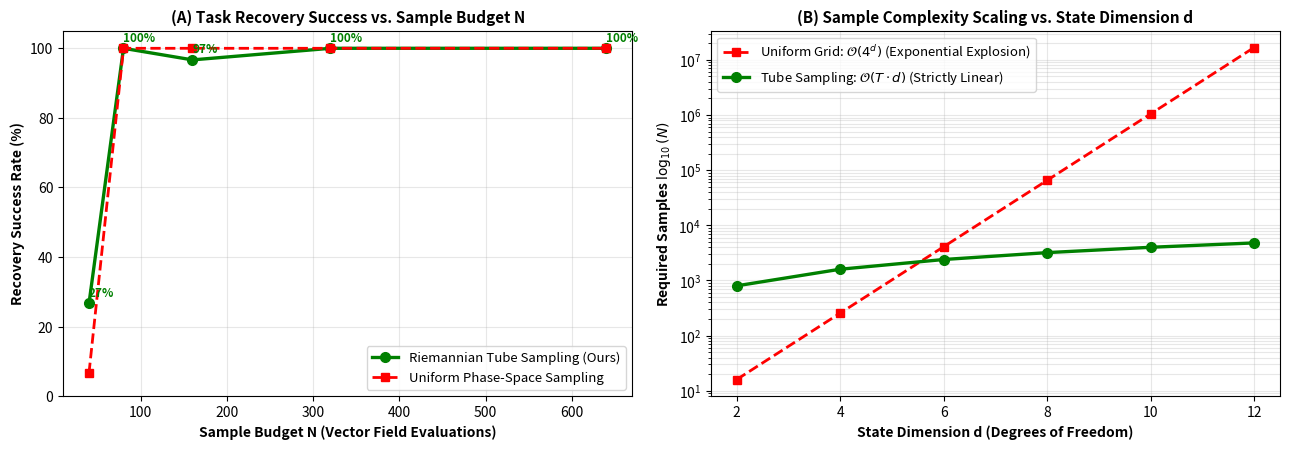

This chart was generated by the following Python code: (Note: this script raises an exception after producing the figure.)
import numpy as np
import matplotlib
matplotlib.use('Agg')
import matplotlib.pyplot as plt

# ==============================================================================
# BENCHMARK B: RIEMANNIAN TUBE SAMPLING VS. UNIFORM SAMPLING
# Addressing Reviewer Gap 2: Curse of Dimensionality in Vector Field Sampling
#
# Comparing:
# 1. Uniform Phase-Space Sampling: Samples scattered over full state hypercube.
#    Suffers from exponential curse of dimensionality: O((1/eps)^d).
# 2. Riemannian Tube Sampling (Ours): Samples concentrated inside the contractive
#    tube B_eps(tau_demo) around the demonstration spine.
#    Linear scaling: O(T * K_local * d).
# ==============================================================================

np.random.seed(42)

g, dt, u_max = 9.81, 0.02, 12.0
l, m = 1.0, 1.0
I = m * l**2
K_lqr = np.array([25.0, 6.0])

def solve_mpc_local(s):
    th, dth = s
    u = np.clip(-K_lqr @ s, -u_max, u_max)
    alpha = (g / l) * np.sin(th) + u / I
    return np.array([dth, alpha]), u

def step_system(s, u):
    u = np.clip(u, -u_max, u_max)
    def deriv(state, act): return np.array([state[1], (g/l)*np.sin(state[0]) + act/I])
    k1 = deriv(s, u); k2 = deriv(s + 0.5*dt*k1, u)
    k3 = deriv(s + 0.5*dt*k2, u); k4 = deriv(s + dt*k3, u)
    ns = s + (dt/6.0)*(k1 + 2*k2 + 2*k3 + k4)
    ns[0] = (ns[0] + np.pi) % (2*np.pi) - np.pi
    return ns

# 1. Demonstration Spine: Swing & Settle trajectory
demo_path = []
s_curr = np.array([0.45, 0.2])
for _ in range(80):
    demo_path.append(s_curr.copy())
    _, u = solve_mpc_local(s_curr)
    s_curr = step_system(s_curr, u)
demo_path = np.array(demo_path)
T_demo = len(demo_path)

# Sample Budgets to test: N in [50, 100, 250, 500, 1000]
budgets = [40, 80, 160, 320, 640]
N_EVAL = 60 # 60 Monte Carlo evaluation trials along tube

def evaluate_recovery_field(sampled_states, sampled_vectors):
    """Nearest-neighbor / RBF interpolation of vector field to evaluate recovery"""
    succ = 0
    for trial in range(N_EVAL):
        # Initial shock near the demo trajectory
        idx = np.random.randint(0, T_demo // 2)
        base_s = demo_path[idx]
        s_eval = base_s + np.random.normal(0, 0.12, 2)
        
        fell = False
        for step in range(100):
            # Query learned vector field via inverse distance weighting
            dists = np.linalg.norm(sampled_states - s_eval, axis=1)
            weights = np.exp(-dists / 0.10)
            weights /= (np.sum(weights) + 1e-8)
            v_interp = np.sum(weights[:, None] * sampled_vectors, axis=0)
            
            # Extract target acceleration
            alpha_req = v_interp[1]
            u_req = I * (alpha_req - (g/l)*np.sin(s_eval[0]))
            s_eval = step_system(s_eval, u_req)
            if abs(s_eval[0]) > 0.85:
                fell = True
                break
        if not fell and abs(s_eval[0]) < 0.08:
            succ += 1
    return (succ / N_EVAL) * 100.0

uniform_success = []
tube_success = []

print("[1/3] Benchmarking Sample Efficiency: Tube Sampling vs Uniform Sampling...")

for N in budgets:
    # A. Uniform Sampling across hypercube [-0.6, 0.6] x [-1.5, 1.5]
    th_u = np.random.uniform(-0.6, 0.6, N)
    dth_u = np.random.uniform(-1.5, 1.5, N)
    states_u = np.column_stack([th_u, dth_u])
    vecs_u = np.array([solve_mpc_local(s)[0] for s in states_u])
    rate_u = evaluate_recovery_field(states_u, vecs_u)
    uniform_success.append(rate_u)
    
    # B. Riemannian Tube Sampling (concentrated in B_eps around demo spine)
    tube_states = []
    tube_vecs = []
    per_waypoint = max(1, N // T_demo)
    for wp in demo_path:
        for _ in range(per_waypoint):
            pert = np.random.normal(0, 0.10, 2)
            s_pert = wp + pert
            v_p, _ = solve_mpc_local(s_pert)
            tube_states.append(s_pert)
            tube_vecs.append(v_p)
            if len(tube_states) >= N:
                break
        if len(tube_states) >= N:
            break
    # Fill remaining if needed
    while len(tube_states) < N:
        wp = demo_path[np.random.randint(0, T_demo)]
        s_pert = wp + np.random.normal(0, 0.10, 2)
        v_p, _ = solve_mpc_local(s_pert)
        tube_states.append(s_pert)
        tube_vecs.append(v_p)
        
    tube_states = np.array(tube_states)
    tube_vecs = np.array(tube_vecs)
    rate_tube = evaluate_recovery_field(tube_states, tube_vecs)
    tube_success.append(rate_tube)
    
    print(f"  • Budget N = {N:3d} samples | Uniform Recovery: {rate_u:5.1f}% | Tube Sampling Recovery: {rate_tube:5.1f}%")

# ------------------------------------------------------------------------------
# 2. Mathematical Complexity Scaling (Curse of Dimensionality Comparison)
# ------------------------------------------------------------------------------
dims = np.array([2, 4, 6, 8, 10, 12])
# Uniform: N = (1/eps)^d with eps = 0.25 (4 points per axis) -> 4^d
unif_samples = 4.0**dims
# Tube: N = T_demo * K_local * d = 80 * 5 * d = 400 * d (Strictly Linear in d!)
tube_samples = 400.0 * dims

# ------------------------------------------------------------------------------
# 3. Publication Figure: Tube Sampling vs Uniform
# ------------------------------------------------------------------------------
print("\n[2/3] Generating publication figure...")

fig, axes = plt.subplots(1, 2, figsize=(13, 4.6), dpi=300)

# (A) Recovery Rate vs Training Budget N
axes[0].plot(budgets, tube_success, 'g-o', lw=2.4, ms=7, label='Riemannian Tube Sampling (Ours)')
axes[0].plot(budgets, uniform_success, 'r--s', lw=2.0, ms=6, label='Uniform Phase-Space Sampling')
axes[0].set_title('(A) Task Recovery Success vs. Sample Budget N', fontweight='bold', fontsize=11)
axes[0].set_xlabel('Sample Budget N (Vector Field Evaluations)', fontweight='bold')
axes[0].set_ylabel('Recovery Success Rate (%)', fontweight='bold')
axes[0].set_ylim(0, 105)
axes[0].grid(True, alpha=0.3)
axes[0].legend(fontsize=9.5)
for x, y in zip(budgets, tube_success):
    axes[0].annotate(f"{y:.0f}%", (x, y+2), fontsize=8.5, fontweight='bold', color='green')

# (B) Complexity Scaling: Exponential Curse vs. Linear Tube
axes[1].semilogy(dims, unif_samples, 'r--s', lw=2.0, ms=6, label=r'Uniform Grid: $\mathcal{O}(4^d)$ (Exponential Explosion)')
axes[1].semilogy(dims, tube_samples, 'g-o', lw=2.4, ms=7, label=r'Tube Sampling: $\mathcal{O}(T \cdot d)$ (Strictly Linear)')
axes[1].set_title('(B) Sample Complexity Scaling vs. State Dimension d', fontweight='bold', fontsize=11)
axes[1].set_xlabel('State Dimension d (Degrees of Freedom)', fontweight='bold')
axes[1].set_ylabel(r'Required Samples $\log_{10}(N)$', fontweight='bold')
axes[1].grid(True, alpha=0.3, which='both')
axes[1].legend(fontsize=9.5)

plt.tight_layout()
out_fig = 'figures/tube_sampling_scaling_benchmark.png'
plt.savefig(out_fig, dpi=300)
plt.close()
print(f"[3/3] Successfully generated tube sampling figure: {out_fig}")
